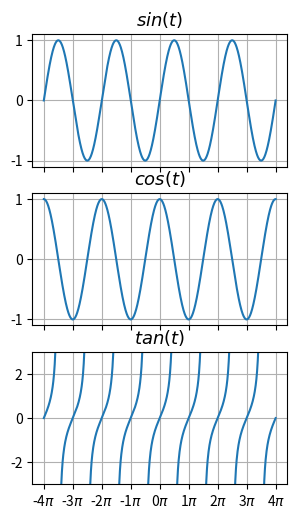

This figure's Python source:
import matplotlib.pyplot as plt
import numpy as np

PI = np.pi
t = np.linspace(-4*PI, 4*PI, 1000)
sin, cos, tan = np.sin(t), np.cos(t), np.tan(t)

tan[:-1][np.diff(tan) < 0] = np.nan
data = np.vstack((sin, cos, tan))
title_list = [r'$sin(t)$', r'$cos(t)$', r'$tan(t)$']
x_ticks = np.arange(-4*PI, 4*PI+PI, PI)
x_ticklabels = [str(i) + r'$\pi$' for i in range(-4, 5)]

fig, axes = plt.subplots(3, 1,
                         figsize=(3, 5),
                         sharex=True)

for ax_idx, ax in enumerate(axes.flat):
    ax.plot(t, data[ax_idx])
    ax.set_title(title_list[ax_idx],
                 fontsize=13)
    ax.tick_params(labelsize=10)
    ax.grid()
    if ax_idx == 2:
        ax.set_ylim([-3, 3])

axes[-1].set_xticks(x_ticks)
axes[-1].set_xticklabels(x_ticklabels)


fig.subplots_adjust(left=0.1, right=0.95, bottom=0.05, top=0.95)
plt.show()